Labelled photos from "dataset_split", an image-classification folder in zabilaww/Kesegaran. The possible labels are: segar, tidak segar.

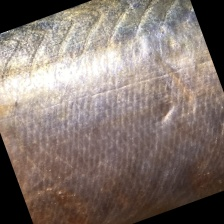
Label: tidak segar

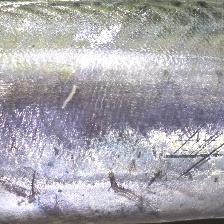
Label: segar

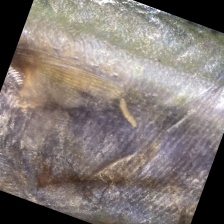
Label: segar

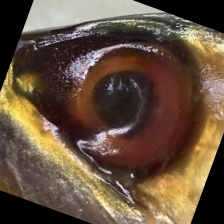
Label: tidak segar

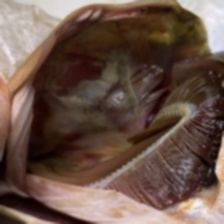
Label: tidak segar

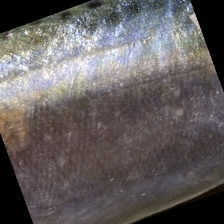
Label: segar
